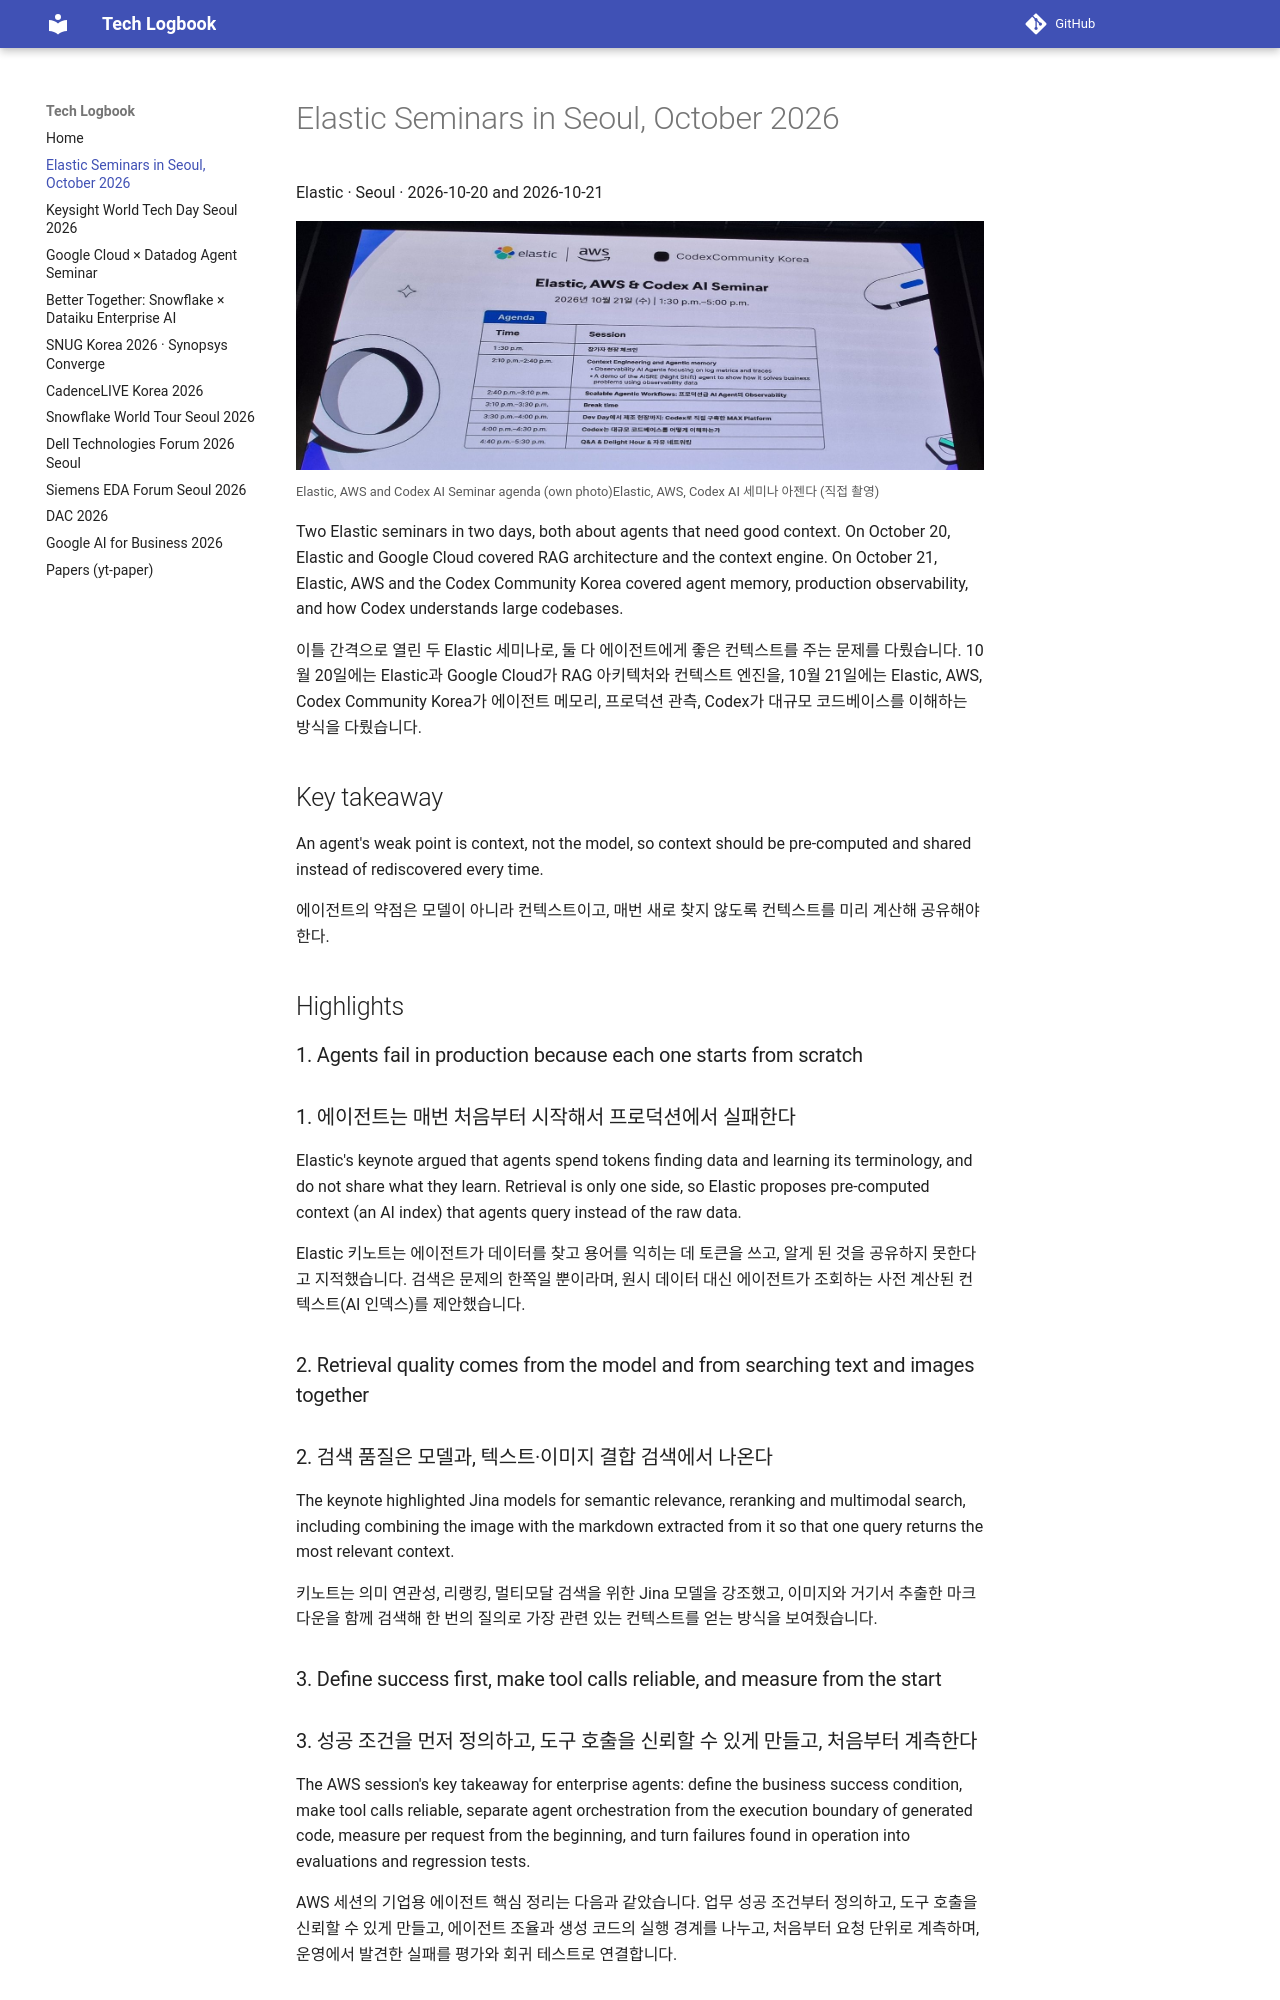

repository: nemo99007/tech-logbook · page: elastic2026/index.html · generator: mkdocs

# Elastic Seminars in Seoul, October 2026

Elastic · Seoul · 2026-10-20 and 2026-10-21

![Elastic, AWS and Codex AI Seminar agenda](img/agenda.jpg){ loading=lazy }
<small><span class="en">Elastic, AWS and Codex AI Seminar agenda (own photo)</span><span class="ko">Elastic, AWS, Codex AI 세미나 아젠다 (직접 촬영)</span></small>


Two Elastic seminars in two days, both about agents that need good context. On October 20, Elastic and Google Cloud covered RAG architecture and the context engine. On October 21, Elastic, AWS and the Codex Community Korea covered agent memory, production observability, and how Codex understands large codebases.
{ .en }

이틀 간격으로 열린 두 Elastic 세미나로, 둘 다 에이전트에게 좋은 컨텍스트를 주는 문제를 다뤘습니다. 10월 20일에는 Elastic과 Google Cloud가 RAG 아키텍처와 컨텍스트 엔진을, 10월 21일에는 Elastic, AWS, Codex Community Korea가 에이전트 메모리, 프로덕션 관측, Codex가 대규모 코드베이스를 이해하는 방식을 다뤘습니다.
{ .ko }

## Key takeaway

An agent's weak point is context, not the model, so context should be pre-computed and shared instead of rediscovered every time.
{ .en }

에이전트의 약점은 모델이 아니라 컨텍스트이고, 매번 새로 찾지 않도록 컨텍스트를 미리 계산해 공유해야 한다.
{ .ko }

## Highlights

### 1. Agents fail in production because each one starts from scratch { .en }

### 1. 에이전트는 매번 처음부터 시작해서 프로덕션에서 실패한다 { .ko }

Elastic's keynote argued that agents spend tokens finding data and learning its terminology, and do not share what they learn. Retrieval is only one side, so Elastic proposes pre-computed context (an AI index) that agents query instead of the raw data.
{ .en }

Elastic 키노트는 에이전트가 데이터를 찾고 용어를 익히는 데 토큰을 쓰고, 알게 된 것을 공유하지 못한다고 지적했습니다. 검색은 문제의 한쪽일 뿐이라며, 원시 데이터 대신 에이전트가 조회하는 사전 계산된 컨텍스트(AI 인덱스)를 제안했습니다.
{ .ko }

### 2. Retrieval quality comes from the model and from searching text and images together { .en }

### 2. 검색 품질은 모델과, 텍스트·이미지 결합 검색에서 나온다 { .ko }

The keynote highlighted Jina models for semantic relevance, reranking and multimodal search, including combining the image with the markdown extracted from it so that one query returns the most relevant context.
{ .en }

키노트는 의미 연관성, 리랭킹, 멀티모달 검색을 위한 Jina 모델을 강조했고, 이미지와 거기서 추출한 마크다운을 함께 검색해 한 번의 질의로 가장 관련 있는 컨텍스트를 얻는 방식을 보여줬습니다.
{ .ko }

### 3. Define success first, make tool calls reliable, and measure from the start { .en }
